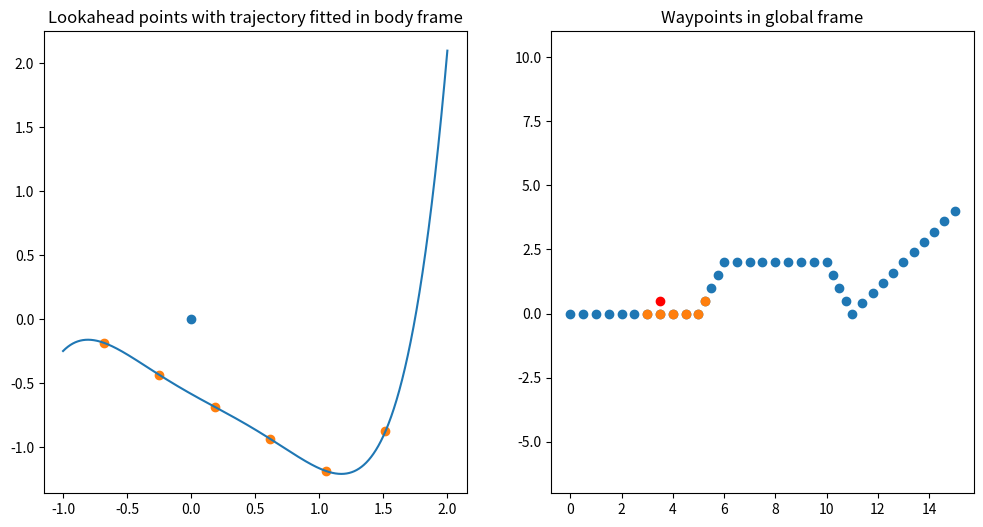

This chart was generated by the following Python code:
import numpy as np
from scipy.interpolate import interp1d
import matplotlib.pyplot as plt

N_STATES = 4
T_HORIZON = 20
DT = 0.2

def generate_path_from_wp(wp_xs, wp_ys, step=0.1):
    """
    Params:
        wp_xs: list of starting x points to form trajectory with
        wp_ys: list of starting y points to form trajectory with
        step: defines the desired distance we need between subsequent points.
    
    Returns:
        Waypoints with step between them in the following format:
        [final_x;
         final_y]
    """
    path_xs = []
    path_ys = []

    N_points = len(wp_xs)
    # Calculate the difference between each point and its subsequent point.
    for i in range(N_points - 1):
        section_length = np.linalg.norm([wp_xs[i+1] - wp_xs[i], wp_ys[i+1] - wp_ys[i]])
        
        # Given section length, calculates n_points we need to interpolate between subsequent coordinates.
        # Special case: only include the endpoint for the last point to prevent duplicates
        if i == N_points - 2:
            interp_range = np.linspace(0, 1, np.floor(section_length / step).astype(int))
        else:
            interp_range = np.linspace(0, 1, np.floor(section_length / step).astype(int), endpoint=False)
        
        # Linear interpolation
        fx = interp1d([0.0, 1.0], wp_xs[i:i+2], kind=1)
        fy = interp1d([0.0, 1.0], wp_ys[i:i+2], kind=1)

        # Final points
        path_xs = np.append(path_xs, fx(interp_range))
        path_ys = np.append(path_ys, fy(interp_range))
    
    # To get the angle we 
    dx = np.append(0, np.diff(path_xs))
    dy = np.append(0, np.diff(path_ys))
    theta = np.arctan2(dy, dx)
    
    return np.vstack((path_xs, path_ys, theta))

def get_nn_idx(state, path):
    """
    Params:
        state: (x, y, yaw)
        path: (2, N)
    """
    # cartesian state
    c_state = state[:2]
    c_path = path[:2]

    # Calculate the distance between the current state and sample points along the path    
    dist = np.linalg.norm(np.expand_dims(c_state, 1) - c_path, axis=0)
    nn_idx = np.argmin(dist)

    # If the nn_idx corresponds to the last point in the path, return it.
    if nn_idx == c_path.shape[1] - 1:
        return nn_idx
    
    # Else we check which index is the correct point to return.
    
    # 1. Form the unit vector from current index point to next
    v = [
        path[0, nn_idx + 1] - path[0, nn_idx],
        path[1, nn_idx + 1] - path[1, nn_idx]
    ]
    v /= np.linalg.norm(v)

    # 2. Form vector from nn_idx to current state point
    d = c_path[:, nn_idx] - c_state
    
    # 3. A positive projection implies that the current state has not surpassed the nearest neighbor point.
    if np.dot(d, v) > 0:
        return nn_idx
    else:
        return nn_idx + 1
    
def rotation(theta):
    """ Creates rotation matrix with angle theta. """
    return np.array([[np.cos(theta), -np.sin(theta)],
                     [np.sin(theta), np.cos(theta)]])

def f(x, coeff):
    """
    Helper function to compute value of function given j-nomial coefficients.

    Params:
        x: x-value to get value from
        coeff: j-nomial coefficients
    """
    y = 0
    j = len(coeff)
    for k in range(j):
        y += coeff[k] * x ** (j - k - 1)
    return y

def get_trajectory_coeffs_body(state, track, n_lookahead):
        """
        5-nomial interpolation for all points n_lookahead ahead of nearest neighbor index.
        Rotates all lookahead points to vehicular frame.

        Returns coefficients for 5-nomial.
        """
        # Get lookahead waypoints and rotate them to an offset in vehicular frame
        lk_wp = track[:, nn_idx : nn_idx + LOOKAHEAD]
        offset_s = lk_wp - np.expand_dims(state[0:2], 1)
        offset_b = rotation(-state[-1]) @ offset_s
        coeff = np.polyfit(
            offset_b[0, :],
            offset_b[1, :],
            5,
            rcond=None,
            full=False,
            w=None,
            cov=False,)
        return coeff, offset_b

def get_reference_trajectory(state, path, target_v, track_step):
    """ 
    Given a target velocity, get a reference trajectory based on number of indices
    traversed along the precomputed path.

    Params:
        state: (n_states, 1): In our specific case (x, y, velocity, yaw)
        path: (3, N) full path that contains (x, y, theta).
        target_v: target velocity to generate reference trajectory with.
    Returns:
        xref: (n_states, T+1): T = horizon
        dref: all 0's because it's to be optimized for.
    """

    xref = np.zeros((N_STATES, T_HORIZON + 1))
    dref = np.zeros((1, T_HORIZON + 1))

    path_length = path.shape[1]

    nn_idx = get_nn_idx(state, path)

    xref[0, 0] = path[0, nn_idx]
    xref[1, 0] = path[1, nn_idx]
    xref[2, 0] = target_v
    xref[3, 0] = path[2, nn_idx]
    
    # The track is formed with a step parameter dictating distance between each waypoint.
    dl = track_step
    travel = 0.0

    for i in range(T_HORIZON + 1):
        travel += abs(target_v) * DT
        n_indices = int(round(travel / dl))

        if (nn_idx + n_indices) < path_length:
            xref[0, i] = path[0, nn_idx + n_indices]
            xref[1, i] = path[1, nn_idx + n_indices]
            xref[2, i] = target_v
            xref[3, i] = path[2, nn_idx + n_indices]
        else:
            xref[0, i] = path[0, path_length - 1]
            xref[1, i] = path[1, path_length - 1]
            xref[2, i] = 0.0
            xref[3, i] = path[2, path_length - 1]

    return xref, dref

def get_reference_trajectory_no_accel(state, path, target_v, track_step):
    """ 
    Given a target velocity, get a reference trajectory based on number of indices
    traversed along the precomputed path.

    Params:
        state: (n_states, 1): In our specific case (x, y, velocity, yaw)
        path: (3, N) full path that contains (x, y, theta).
        target_v: target velocity to generate reference trajectory with.
    Returns:
        xref: (n_states, T+1): T = horizon
        dref: all 0's because it's to be optimized for.
    """

    xref = np.zeros((3, T_HORIZON + 1))
    dref = np.zeros((1, T_HORIZON + 1))

    path_length = path.shape[1]

    nn_idx = get_nn_idx(state, path)

    xref[0, 0] = path[0, nn_idx]
    xref[1, 0] = path[1, nn_idx]
    xref[2, 0] = path[2, nn_idx]
    
    # The track is formed with a step parameter dictating distance between each waypoint.
    dl = track_step
    travel = 0.0

    for i in range(T_HORIZON + 1):
        travel += abs(target_v) * DT
        n_indices = int(round(travel / dl))

        if (nn_idx + n_indices) < path_length:
            xref[0, i] = path[0, nn_idx + n_indices]
            xref[1, i] = path[1, nn_idx + n_indices]
            xref[2, i] = path[2, nn_idx + n_indices]
        else:
            xref[0, i] = path[0, path_length - 1]
            xref[1, i] = path[1, path_length - 1]
            xref[2, i] = path[2, path_length - 1]

    return xref, dref

if __name__ == "__main__":
    # Horizon
    LOOKAHEAD = 6

    # Sample waypoints to generate a track from.
    waypoints = np.array([[0, 0], [5, 0], [6, 2], [10, 2], [11, 0], [15, 4]]).T
    track = generate_path_from_wp(waypoints[0, :], waypoints[1, :], step=0.5)
    
    # Sample vehicle state
    state = [3.5, 0.5, np.radians(30)]

    # Find closest index.
    nn_idx = (
        get_nn_idx(state, track[:2, :]) - 1
    )  # index ox closest wp, take the previous to have a straighter line
    
    coeff, offset_b = get_trajectory_coeffs_body(state, track[:2, :], LOOKAHEAD)
    
    x = np.arange(-1, 2, 0.001)  # interp range of curve

    # Visualizing trajectory coefficients in body frame.
    fig, (ax1, ax2) = plt.subplots(1, 2, figsize=(12, 6))
    ax1.set_title("Lookahead points with trajectory fitted in body frame")
    ax1.scatter(0, 0)
    ax1.scatter(offset_b[0, :], offset_b[1, :])
    ax1.plot(x, [f(xs, coeff) for xs in x])
    ax1.axis("equal")

    # Visualizing all waypoints in global frame.
    ax2.set_title("Waypoints in global frame")
    ax2.scatter(state[0], state[1], c='r')
    ax2.scatter(track[0, :], track[1, :])
    ax2.scatter(track[0, nn_idx:nn_idx+LOOKAHEAD], track[1, nn_idx:nn_idx+LOOKAHEAD])
    ax2.axis("equal")

    # plt.show()

